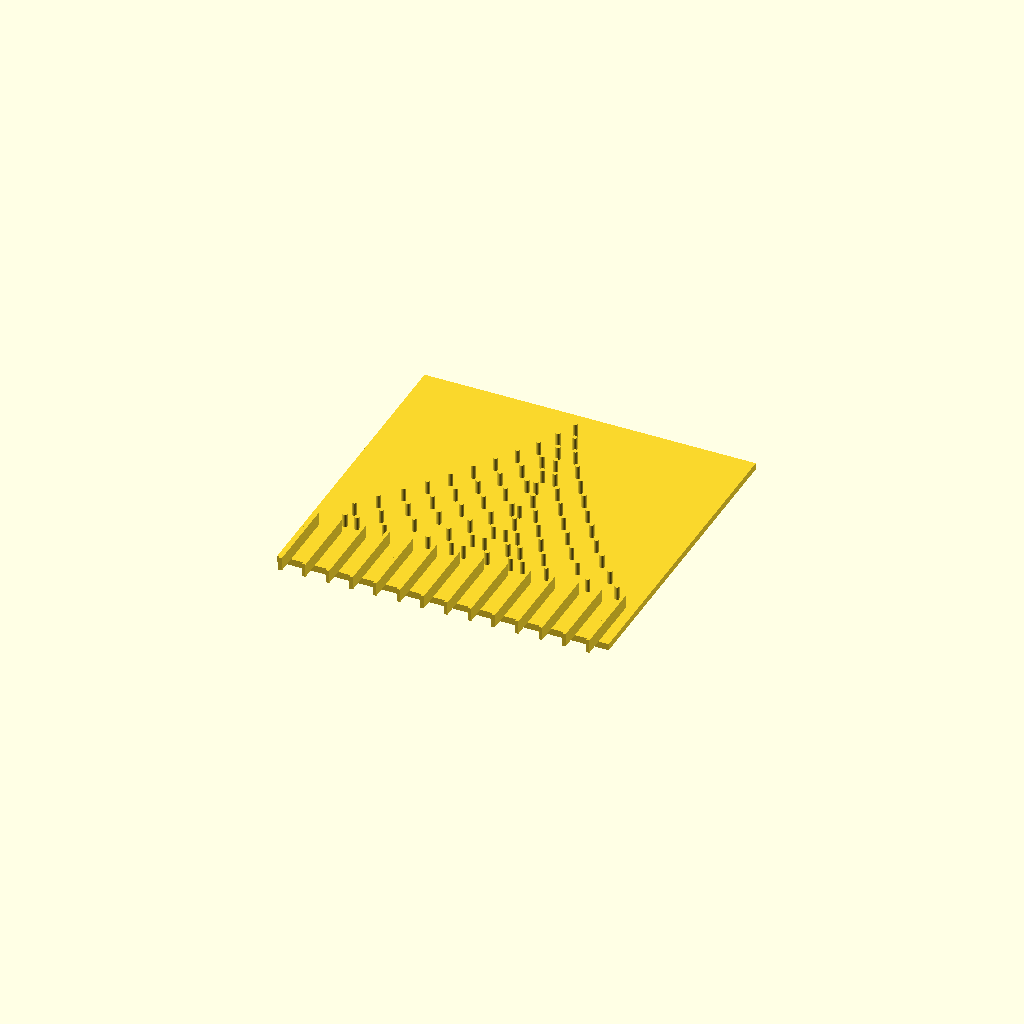
Cell 1: the model at its default parameters.
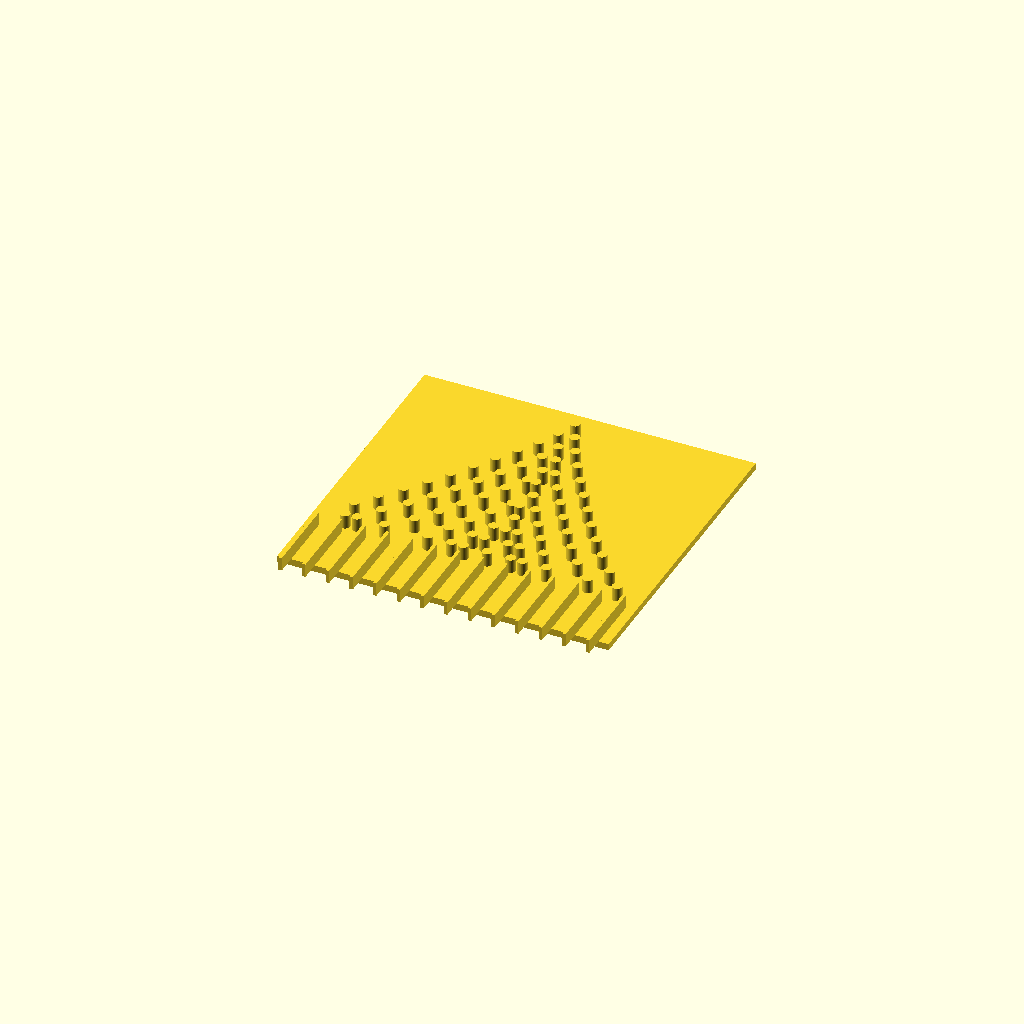
Cell 2: the same model with peg_radius = 2.9166.
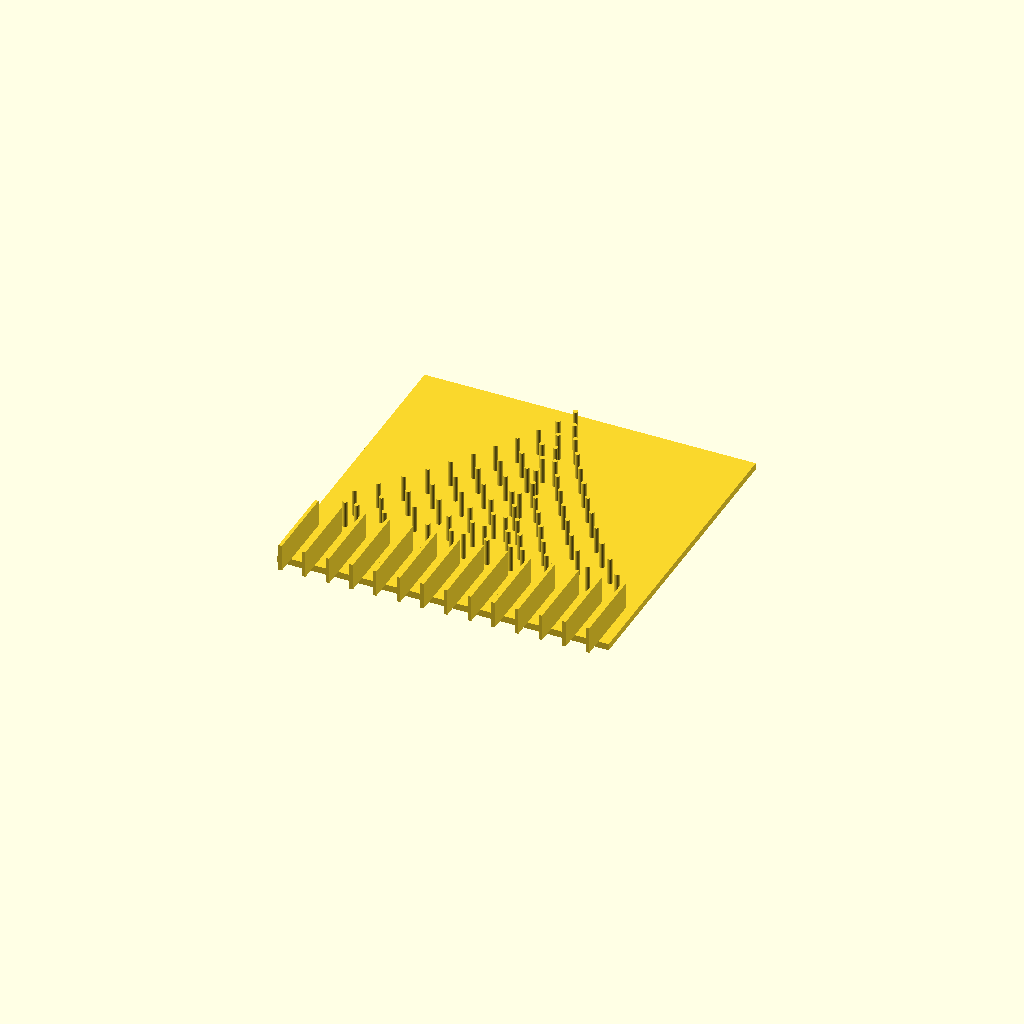
Cell 3: peg_height = 16 (everything else at default).
All cells are drawn from one camera (rotation 55°, 0°, 25°, orthographic, colour scheme Cornfield), so only the parameter changes between them.
The OpenSCAD source (cad/models/custom/arbitrary_quincunx.scad):
// Procedural Quincunx Board for Arbitrary CDF
$fn = 50;
peg_radius = 1.4583;
ball_radius = 1.7500; // recommended marble radius (matches sim)
peg_height = 8.0;
row_spacing = 11.6667;
col_spacing = 14.0000;
board_thickness = 4.0;
wall_thickness = 2.0;

difference() {
  translate([0, -75.83333333333334, -board_thickness/2])
    cube([196.00000000000003, 186.66666666666669, board_thickness], center=true);
}

union() {
  translate([-0.583, 0.000, 0]) cylinder(h=peg_height, r=peg_radius);
  translate([-5.348, -11.667, 0]) cylinder(h=peg_height, r=peg_radius);
  translate([4.525, -11.667, 0]) cylinder(h=peg_height, r=peg_radius);
  translate([-11.367, -23.333, 0]) cylinder(h=peg_height, r=peg_radius);
  translate([0.066, -23.333, 0]) cylinder(h=peg_height, r=peg_radius);
  translate([10.312, -23.333, 0]) cylinder(h=peg_height, r=peg_radius);
  translate([-18.557, -35.000, 0]) cylinder(h=peg_height, r=peg_radius);
  translate([-3.950, -35.000, 0]) cylinder(h=peg_height, r=peg_radius);
  translate([4.025, -35.000, 0]) cylinder(h=peg_height, r=peg_radius);
  translate([17.091, -35.000, 0]) cylinder(h=peg_height, r=peg_radius);
  translate([-26.103, -46.667, 0]) cylinder(h=peg_height, r=peg_radius);
  translate([-10.424, -46.667, 0]) cylinder(h=peg_height, r=peg_radius);
  translate([1.712, -46.667, 0]) cylinder(h=peg_height, r=peg_radius);
  translate([9.134, -46.667, 0]) cylinder(h=peg_height, r=peg_radius);
  translate([24.362, -46.667, 0]) cylinder(h=peg_height, r=peg_radius);
  translate([-33.798, -58.333, 0]) cylinder(h=peg_height, r=peg_radius);
  translate([-17.891, -58.333, 0]) cylinder(h=peg_height, r=peg_radius);
  translate([-1.983, -58.333, 0]) cylinder(h=peg_height, r=peg_radius);
  translate([3.268, -58.333, 0]) cylinder(h=peg_height, r=peg_radius);
  translate([15.930, -58.333, 0]) cylinder(h=peg_height, r=peg_radius);
  translate([31.815, -58.333, 0]) cylinder(h=peg_height, r=peg_radius);
  translate([-41.709, -70.000, 0]) cylinder(h=peg_height, r=peg_radius);
  translate([-25.510, -70.000, 0]) cylinder(h=peg_height, r=peg_radius);
  translate([-9.282, -70.000, 0]) cylinder(h=peg_height, r=peg_radius);
  translate([6.829, -70.000, 0]) cylinder(h=peg_height, r=peg_radius);
  translate([7.052, -70.000, 0]) cylinder(h=peg_height, r=peg_radius);
  translate([23.230, -70.000, 0]) cylinder(h=peg_height, r=peg_radius);
  translate([39.409, -70.000, 0]) cylinder(h=peg_height, r=peg_radius);
  translate([-49.948, -81.667, 0]) cylinder(h=peg_height, r=peg_radius);
  translate([-33.362, -81.667, 0]) cylinder(h=peg_height, r=peg_radius);
  translate([-16.717, -81.667, 0]) cylinder(h=peg_height, r=peg_radius);
  translate([-0.053, -81.667, 0]) cylinder(h=peg_height, r=peg_radius);
  translate([4.308, -81.667, 0]) cylinder(h=peg_height, r=peg_radius);
  translate([14.036, -81.667, 0]) cylinder(h=peg_height, r=peg_radius);
  translate([30.645, -81.667, 0]) cylinder(h=peg_height, r=peg_radius);
  translate([47.219, -81.667, 0]) cylinder(h=peg_height, r=peg_radius);
  translate([-58.711, -93.333, 0]) cylinder(h=peg_height, r=peg_radius);
  translate([-41.606, -93.333, 0]) cylinder(h=peg_height, r=peg_radius);
  translate([-24.358, -93.333, 0]) cylinder(h=peg_height, r=peg_radius);
  translate([-7.054, -93.333, 0]) cylinder(h=peg_height, r=peg_radius);
  translate([7.000, -93.333, 0]) cylinder(h=peg_height, r=peg_radius);
  translate([7.000, -93.333, 0]) cylinder(h=peg_height, r=peg_radius);
  translate([21.036, -93.333, 0]) cylinder(h=peg_height, r=peg_radius);
  translate([38.253, -93.333, 0]) cylinder(h=peg_height, r=peg_radius);
  translate([55.388, -93.333, 0]) cylinder(h=peg_height, r=peg_radius);
  translate([-68.278, -105.000, 0]) cylinder(h=peg_height, r=peg_radius);
  translate([-50.578, -105.000, 0]) cylinder(h=peg_height, r=peg_radius);
  translate([-32.400, -105.000, 0]) cylinder(h=peg_height, r=peg_radius);
  translate([-14.054, -105.000, 0]) cylinder(h=peg_height, r=peg_radius);
  translate([-0.000, -105.000, 0]) cylinder(h=peg_height, r=peg_radius);
  translate([7.000, -105.000, 0]) cylinder(h=peg_height, r=peg_radius);
  translate([14.000, -105.000, 0]) cylinder(h=peg_height, r=peg_radius);
  translate([28.036, -105.000, 0]) cylinder(h=peg_height, r=peg_radius);
  translate([46.227, -105.000, 0]) cylinder(h=peg_height, r=peg_radius);
  translate([64.201, -105.000, 0]) cylinder(h=peg_height, r=peg_radius);
  translate([-77.000, -116.667, 0]) cylinder(h=peg_height, r=peg_radius);
  translate([-61.036, -116.667, 0]) cylinder(h=peg_height, r=peg_radius);
  translate([-41.392, -116.667, 0]) cylinder(h=peg_height, r=peg_radius);
  translate([-21.054, -116.667, 0]) cylinder(h=peg_height, r=peg_radius);
  translate([-7.000, -116.667, 0]) cylinder(h=peg_height, r=peg_radius);
  translate([0.000, -116.667, 0]) cylinder(h=peg_height, r=peg_radius);
  translate([14.000, -116.667, 0]) cylinder(h=peg_height, r=peg_radius);
  translate([21.000, -116.667, 0]) cylinder(h=peg_height, r=peg_radius);
  translate([35.037, -116.667, 0]) cylinder(h=peg_height, r=peg_radius);
  translate([55.039, -116.667, 0]) cylinder(h=peg_height, r=peg_radius);
  translate([74.260, -116.667, 0]) cylinder(h=peg_height, r=peg_radius);
  translate([-77.000, -128.333, 0]) cylinder(h=peg_height, r=peg_radius);
  translate([-70.000, -128.333, 0]) cylinder(h=peg_height, r=peg_radius);
  translate([-53.716, -128.333, 0]) cylinder(h=peg_height, r=peg_radius);
  translate([-28.054, -128.333, 0]) cylinder(h=peg_height, r=peg_radius);
  translate([-14.000, -128.333, 0]) cylinder(h=peg_height, r=peg_radius);
  translate([-7.000, -128.333, 0]) cylinder(h=peg_height, r=peg_radius);
  translate([7.000, -128.333, 0]) cylinder(h=peg_height, r=peg_radius);
  translate([21.000, -128.333, 0]) cylinder(h=peg_height, r=peg_radius);
  translate([28.000, -128.333, 0]) cylinder(h=peg_height, r=peg_radius);
  translate([42.037, -128.333, 0]) cylinder(h=peg_height, r=peg_radius);
  translate([66.593, -128.333, 0]) cylinder(h=peg_height, r=peg_radius);
  translate([84.000, -128.333, 0]) cylinder(h=peg_height, r=peg_radius);
  translate([-91.000, -157.500, peg_height/2])
    cube([wall_thickness, 46.66666666666667, peg_height], center=true);
  translate([-77.000, -157.500, peg_height/2])
    cube([wall_thickness, 46.66666666666667, peg_height], center=true);
  translate([-63.000, -157.500, peg_height/2])
    cube([wall_thickness, 46.66666666666667, peg_height], center=true);
  translate([-49.000, -157.500, peg_height/2])
    cube([wall_thickness, 46.66666666666667, peg_height], center=true);
  translate([-35.000, -157.500, peg_height/2])
    cube([wall_thickness, 46.66666666666667, peg_height], center=true);
  translate([-21.000, -157.500, peg_height/2])
    cube([wall_thickness, 46.66666666666667, peg_height], center=true);
  translate([-7.000, -157.500, peg_height/2])
    cube([wall_thickness, 46.66666666666667, peg_height], center=true);
  translate([7.000, -157.500, peg_height/2])
    cube([wall_thickness, 46.66666666666667, peg_height], center=true);
  translate([21.000, -157.500, peg_height/2])
    cube([wall_thickness, 46.66666666666667, peg_height], center=true);
  translate([35.000, -157.500, peg_height/2])
    cube([wall_thickness, 46.66666666666667, peg_height], center=true);
  translate([49.000, -157.500, peg_height/2])
    cube([wall_thickness, 46.66666666666667, peg_height], center=true);
  translate([63.000, -157.500, peg_height/2])
    cube([wall_thickness, 46.66666666666667, peg_height], center=true);
  translate([77.000, -157.500, peg_height/2])
    cube([wall_thickness, 46.66666666666667, peg_height], center=true);
  translate([91.000, -157.500, peg_height/2])
    cube([wall_thickness, 46.66666666666667, peg_height], center=true);
}
Parameter table extracted from the source (name, type, default, range or options):
peg_radius: number, default 1.4583
ball_radius: number, default 1.75
peg_height: number, default 8
row_spacing: number, default 11.6667
col_spacing: number, default 14
board_thickness: number, default 4
wall_thickness: number, default 2
